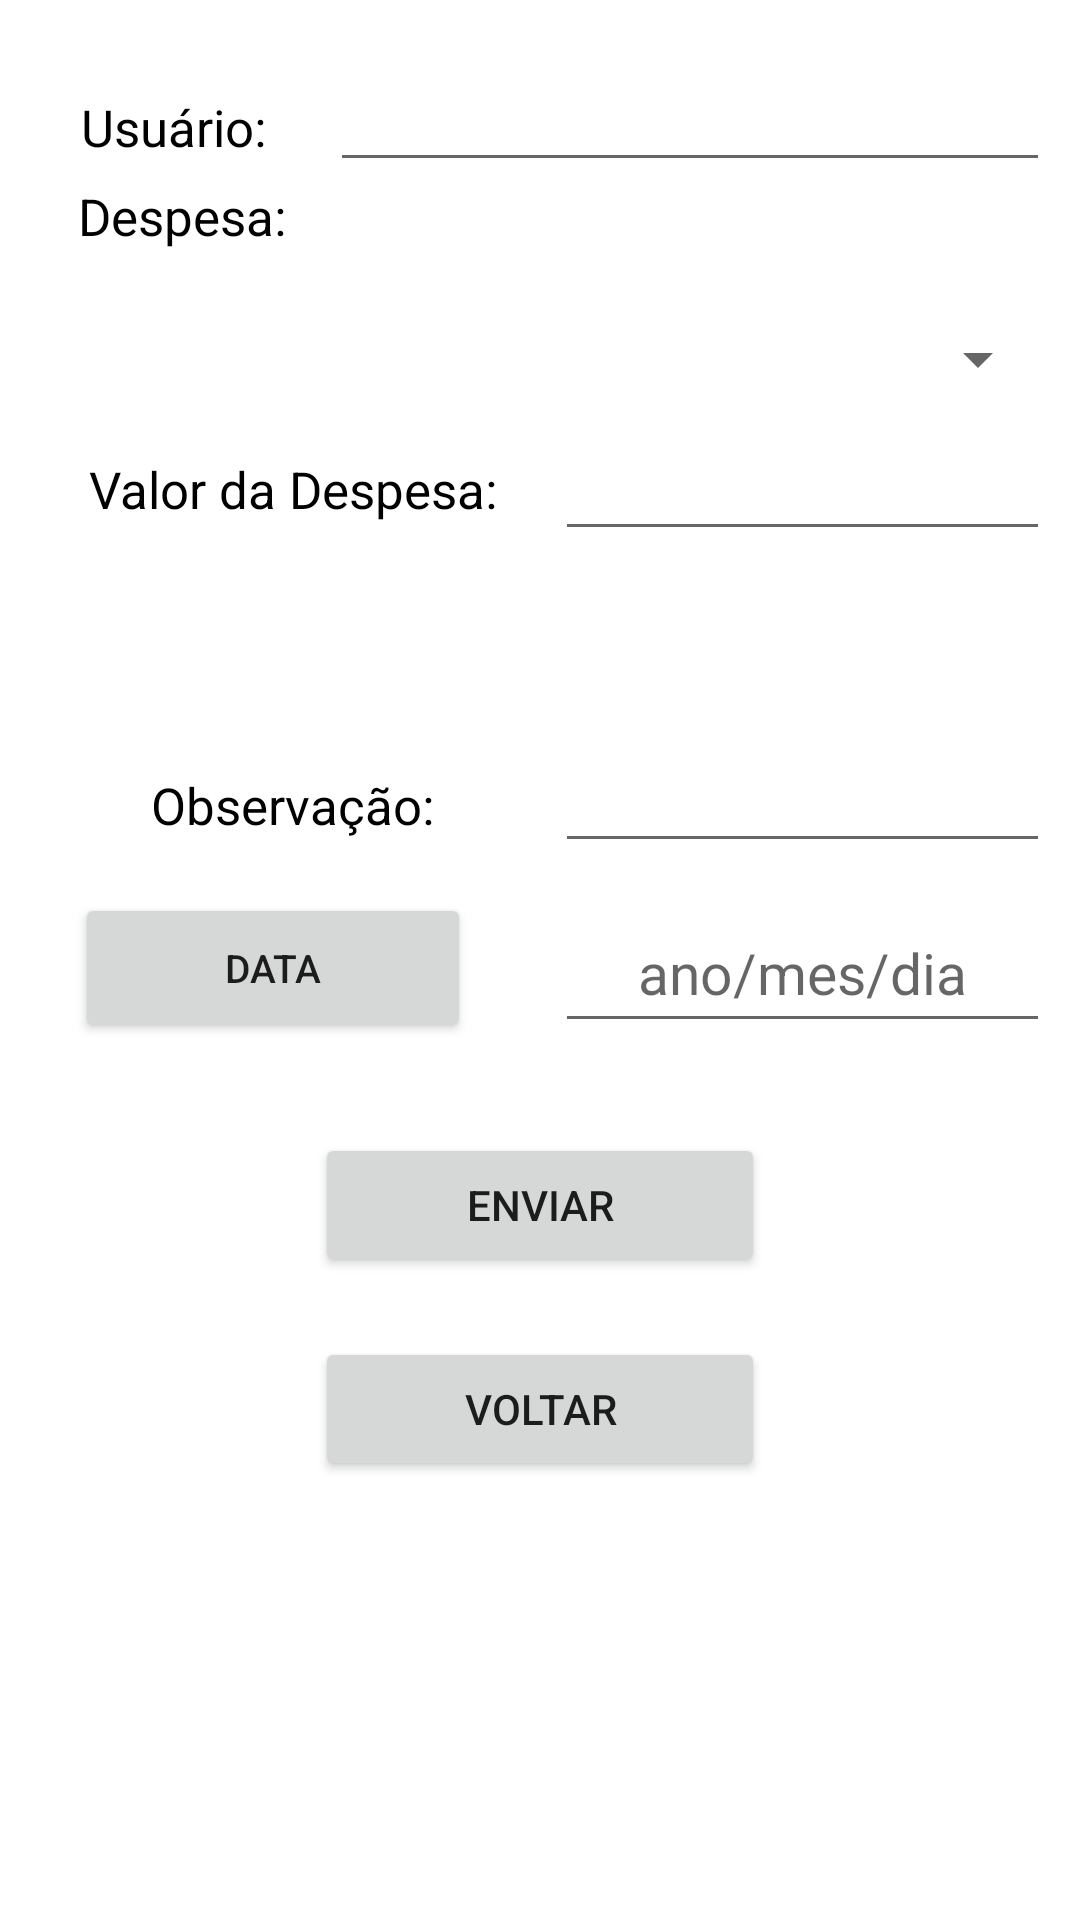

Produce the Android XML layout that renders to this screen, including the resource entries it uses.
<!-- AndroidManifest.xml: application theme Theme.Mysqltest.NoActionBar -->
<!-- res/layout/activity_movimento.xml -->
<?xml version="1.0" encoding="utf-8"?>

<RelativeLayout xmlns:android="http://schemas.android.com/apk/res/android"
    xmlns:tools="http://schemas.android.com/tools"
    android:layout_width="match_parent"
    android:layout_height="match_parent"
    android:background="@drawable/background"
    android:focusableInTouchMode="true"
    android:focusable="true"
    tools:context=".Movimento">

    <ScrollView
        android:layout_width="match_parent"
        android:layout_height="match_parent"
        tools:ignore="UselessParent">

        <LinearLayout
            android:layout_width="match_parent"
            android:layout_height="wrap_content"
            android:clickable="true"
            android:focusable="true"
            android:orientation="vertical"
            android:padding="10dp"
            tools:ignore="UselessParent">

            <Space
                android:layout_width="match_parent"
                android:layout_height="11dp" />

            <LinearLayout
                android:id="@+id/LinearLayout02"
                android:layout_width="match_parent"
                android:layout_height="wrap_content">

                <Space
                    android:layout_width="10dp"
                    android:layout_height="match_parent" />

                <TextView
                    android:id="@+id/label"
                    android:layout_width="80dp"
                    android:layout_height="wrap_content"
                    android:gravity="center_horizontal"
                    android:text="Usuário: "
                    android:textAlignment="center"
                    android:textColor="@color/black"
                    android:textSize="17sp"
                    tools:ignore="HardcodedText" />

                <Space
                    android:layout_width="10dp"
                    android:layout_height="match_parent" />

                <EditText
                    android:id="@+id/etFunc"
                    android:layout_width="match_parent"
                    android:layout_height="wrap_content"
                    android:importantForAutofill="no"
                    android:inputType="text"
                    android:textColor="@color/black"
                    android:textSize="17sp"
                    tools:ignore="LabelFor" />

            </LinearLayout>

            <LinearLayout
                android:id="@+id/LinearLayout22"
                android:layout_width="match_parent"
                android:layout_height="37dp"
                android:orientation="horizontal">

                <Space
                    android:layout_width="16dp"
                    android:layout_height="match_parent" />

                <TextView
                    android:id="@+id/tvLabel"
                    android:layout_width="81dp"
                    android:layout_height="match_parent"
                    android:text="Despesa:"
                    android:textColor="@color/black"
                    android:textSize="17sp"
                    tools:ignore="HardcodedText" />

                <TextView
                    android:id="@+id/tvResult"
                    android:layout_width="match_parent"
                    android:layout_height="match_parent"
                    android:text=""
                    android:textSize="18sp"
                    android:visibility="invisible" />


            </LinearLayout>
            <Space
                android:layout_width="match_parent"
                android:layout_height="10dp" />
            <LinearLayout
                android:layout_width="match_parent"
                android:layout_height="match_parent"
                android:orientation="horizontal">

                <Space
                    android:layout_width="10dp"
                    android:layout_height="match_parent">

                </Space>

                <Spinner
                    android:id="@+id/spinner2"
                    android:layout_width="match_parent"
                    android:layout_height="match_parent" />

            </LinearLayout>

            <Space
                android:layout_width="match_parent"
                android:layout_height="10dp" />
            <LinearLayout
                android:id="@+id/LinearLayout03"
                android:layout_width="match_parent"
                android:layout_height="wrap_content">

                <TextView
                    android:id="@+id/labelDesp"
                    android:layout_width="175dp"
                    android:layout_height="wrap_content"
                    android:gravity="center_horizontal"
                    android:text="Valor da Despesa:"
                    android:textAlignment="center"
                    android:textColor="@color/black"
                    android:textSize="17sp"
                    tools:ignore="HardcodedText" />

                <EditText
                    android:id="@+id/etValorDesp"
                    android:layout_width="match_parent"
                    android:layout_height="42dp"
                    android:gravity="center_horizontal"
                    android:importantForAutofill="no"
                    android:inputType="numberDecimal"
                    android:textAlignment="center"
                    android:textColor="@color/black"
                    android:textSize="17sp"
                    tools:ignore="LabelFor" />

            </LinearLayout>
            <Space
                android:layout_width="match_parent"
                android:layout_height="10dp" />
            <LinearLayout
                android:id="@+id/LinearLayout04"
                android:layout_width="match_parent"
                android:layout_height="wrap_content">

                <TextView
                    android:id="@+id/labelKm"
                    android:layout_width="175dp"
                    android:layout_height="wrap_content"
                    android:gravity="center_horizontal"
                    android:text="Valor do Combustível:"
                    android:textAlignment="center"
                    android:textColor="@color/black"
                    android:textSize="17sp"
                    android:visibility="invisible"
                    tools:ignore="HardcodedText"
                    tools:visibility="invisible" />

                <EditText
                    android:id="@+id/etValorKm"
                    android:layout_width="match_parent"
                    android:layout_height="42dp"
                    android:gravity="center_horizontal"
                    android:importantForAutofill="no"
                    android:inputType="number"
                    android:text="0"
                    android:textAlignment="center"
                    android:textColor="@color/black"
                    android:textSize="17sp"
                    android:visibility="invisible"
                    tools:ignore="HardcodedText,LabelFor"
                    tools:visibility="invisible" />

            </LinearLayout>
            <Space
                android:layout_width="match_parent"
                android:layout_height="10dp" />
            <LinearLayout
                android:id="@+id/LinearLayout05"
                android:layout_width="match_parent"
                android:layout_height="wrap_content">

                <TextView
                    android:id="@+id/labelObs"
                    android:layout_width="175dp"
                    android:layout_height="wrap_content"
                    android:gravity="center_horizontal"
                    android:text="Observação:"
                    android:textAlignment="center"
                    android:textColor="@color/black"
                    android:textSize="17sp"
                    tools:ignore="HardcodedText" />

                <EditText
                    android:id="@+id/etObs"
                    android:layout_width="match_parent"
                    android:layout_height="42dp"
                    android:gravity="center_horizontal"
                    android:importantForAutofill="no"
                    android:inputType="text"
                    android:textAlignment="center"
                    android:textColor="@color/black"
                    android:textSize="18sp"
                    tools:ignore="LabelFor" />

            </LinearLayout>

            <Space
                android:layout_width="match_parent"
                android:layout_height="10dp" />

            <LinearLayout
                android:id="@+id/LinearLayout06"
                android:layout_width="match_parent"
                android:layout_height="wrap_content">

                <Space
                    android:layout_width="15dp"
                    android:layout_height="50dp" />

                <Button
                    android:id="@+id/btn_date"
                    android:layout_width="132dp"
                    android:layout_height="match_parent"
                    android:gravity="center"
                    android:text="data"
                    android:textSize="13sp"
                    tools:ignore="HardcodedText" />

                <Space
                    android:layout_width="28dp"
                    android:layout_height="50dp" />

                <EditText
                    android:id="@+id/in_date"
                    android:layout_width="match_parent"
                    android:layout_height="match_parent"
                    android:clickable="false"
                    android:gravity="center"
                    android:hint="ano/mes/dia"
                    android:importantForAutofill="no"
                    android:inputType="date"
                    android:textColor="@color/black"
                    android:textSize="19sp"
                    tools:ignore="HardcodedText,LabelFor" />

            </LinearLayout>

            <Space
                android:layout_width="match_parent"
                android:layout_height="10dp" />

            <LinearLayout
                android:id="@+id/LinearLayout07"
                android:layout_width="match_parent"
                android:layout_height="wrap_content"
                android:orientation="vertical">

                <Space
                    android:layout_width="match_parent"
                    android:layout_height="20dp" />

                <Button
                    android:id="@+id/btnInsertMov"
                    android:layout_width="150dp"
                    android:layout_height="wrap_content"
                    android:layout_gravity="center"
                    android:gravity="center"
                    android:onClick="OnEnviarMovimento"
                    android:text="Enviar"
                    tools:ignore="HardcodedText" />

                <Space
                    android:layout_width="match_parent"
                    android:layout_height="20dp" />

                <Button
                    android:id="@+id/btnVoltar"
                    android:layout_width="150dp"
                    android:layout_height="wrap_content"
                    android:layout_gravity="center"
                    android:gravity="center"
                    android:onClick="OnVoltar"
                    android:text="Voltar"
                    tools:ignore="HardcodedText" />

            </LinearLayout>

        </LinearLayout>
    </ScrollView>

</RelativeLayout>
<!-- resources referenced by this layout -->
<resources>
  <style name="Theme.Mysqltest.NoActionBar">
          <item name="windowActionBar">false</item>
          <item name="windowNoTitle">true</item>
      </style>
  <!-- not gathered from this repository: default colours our renderer supplied (Android Studio template values) -->
  <color name="black">#FF000000</color>
</resources>
